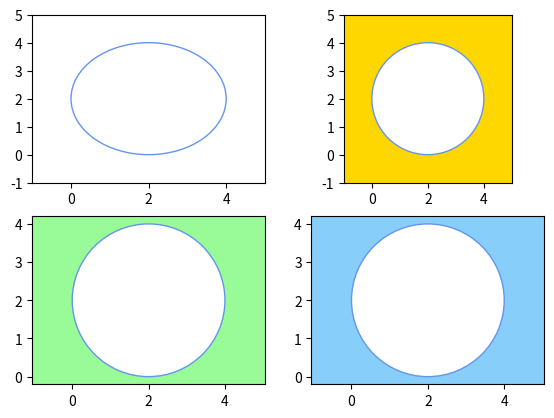

Source code (Python):
import matplotlib.pyplot as plt
import numpy as np
from matplotlib.patches import Circle

fig,ax = plt.subplots(2,2)

# subplot(221)
circle = Circle((2,2),radius=2,facecolor="white",edgecolor="cornflowerblue")
ax[0,0].add_patch(circle)

ax[0,0].set_xlim(-1,5)
ax[0,0].set_ylim(-1,5)

# subplot(222)
rectangle = ax[0,1].patch
rectangle.set_facecolor("gold")

circle = Circle((2,2),radius=2,facecolor="white",edgecolor="cornflowerblue")
ax[0,1].add_patch(circle)

ax[0,1].set_xlim(-1,5)
ax[0,1].set_ylim(-1,5)

ax[0,1].set_aspect("equal","box")

# subplot(223)
rectangle = ax[1,0].patch
rectangle.set_facecolor("palegreen")

circle = Circle((2,2),radius=2,facecolor="white",edgecolor="cornflowerblue")
ax[1,0].add_patch(circle)

ax[1,0].axis("equal")

# subplot(224)
rectangle = ax[1,1].patch
rectangle.set_facecolor("lightskyblue")

circle = Circle((2,2),radius=2,facecolor="white",edgecolor="cornflowerblue")
ax[1,1].add_patch(circle)

ax[1,1].axis([-1,5,-1,5])
ax[1,1].set_yticks(np.arange(-1,6,1))

ax[1,1].axis("equal")

plt.subplots_adjust(left=0.1)

plt.show()
